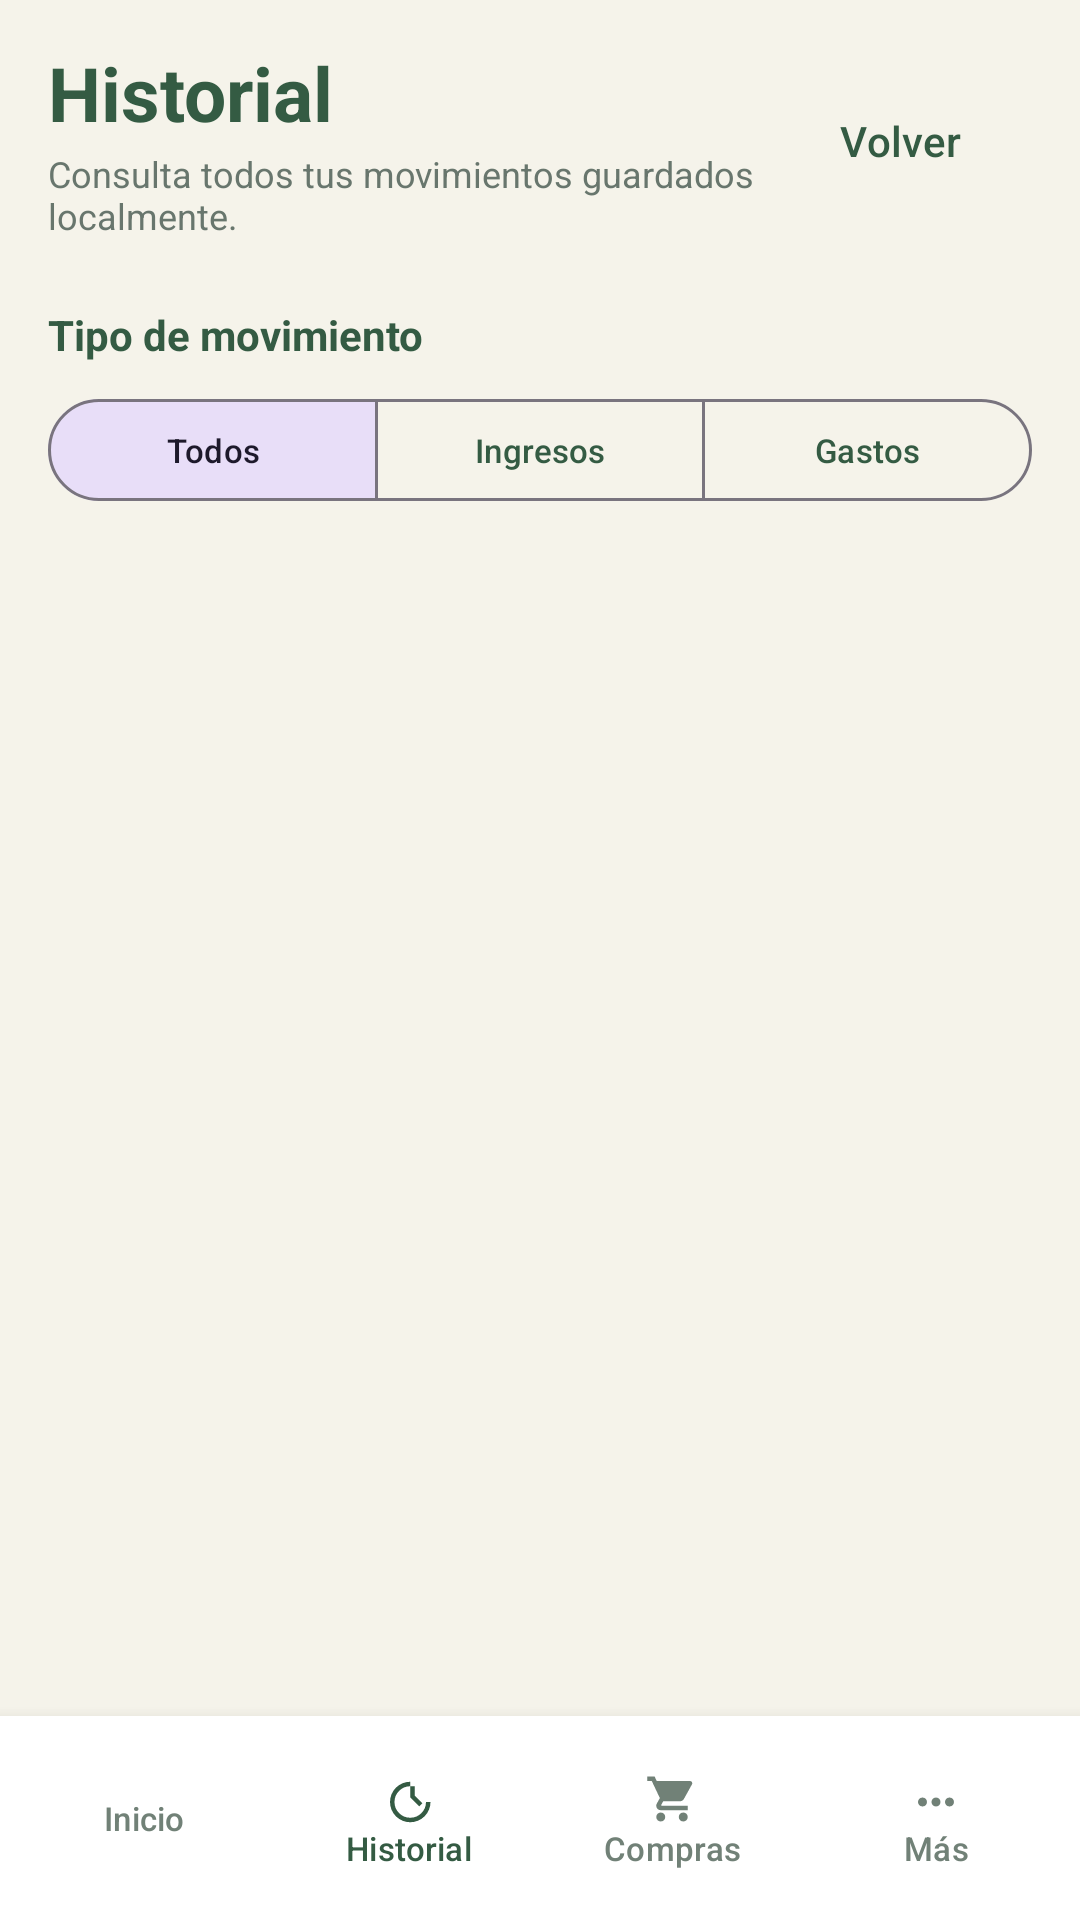

Layout XML and referenced resources for this Android screen:
<!-- AndroidManifest.xml: application theme Theme.LocalCash -->
<!-- res/layout/activity_historial.xml -->
<?xml version="1.0" encoding="utf-8"?>
<androidx.constraintlayout.widget.ConstraintLayout xmlns:android="http://schemas.android.com/apk/res/android" xmlns:app="http://schemas.android.com/apk/res-auto"
    android:layout_width="match_parent" android:layout_height="match_parent" android:background="@color/lc_warm_background">
    <ScrollView android:layout_width="0dp" android:layout_height="0dp" android:clipToPadding="false" android:paddingStart="16dp" android:paddingTop="14dp" android:paddingEnd="16dp" android:paddingBottom="20dp" app:layout_constraintTop_toTopOf="parent" app:layout_constraintBottom_toTopOf="@id/history_bottom_navigation" app:layout_constraintStart_toStartOf="parent" app:layout_constraintEnd_toEndOf="parent">
        <LinearLayout android:layout_width="match_parent" android:layout_height="wrap_content" android:orientation="vertical">
            <LinearLayout android:layout_width="match_parent" android:layout_height="wrap_content" android:gravity="center_vertical" android:orientation="horizontal">
                <LinearLayout android:layout_width="0dp" android:layout_height="wrap_content" android:layout_weight="1" android:orientation="vertical">
                    <TextView android:layout_width="wrap_content" android:layout_height="wrap_content" android:text="@string/history_title" android:textColor="@color/lc_green_dark" android:textSize="25sp" android:textStyle="bold" />
                    <TextView android:layout_width="wrap_content" android:layout_height="wrap_content" android:layout_marginTop="2dp" android:text="@string/history_subtitle" android:textColor="@color/lc_text_secondary" android:textSize="12sp" />
                </LinearLayout>
                <com.google.android.material.button.MaterialButton android:id="@+id/button_history_back" style="@style/Widget.Material3.Button.TextButton" android:layout_width="wrap_content" android:layout_height="48dp" android:text="@string/action_back" android:textAllCaps="false" android:textColor="@color/lc_green_dark" />
            </LinearLayout>
            <TextView android:layout_width="wrap_content" android:layout_height="wrap_content" android:layout_marginTop="22dp" android:text="@string/history_type_label" android:textColor="@color/lc_text_primary" android:textSize="14sp" android:textStyle="bold" />
            <com.google.android.material.button.MaterialButtonToggleGroup android:layout_width="match_parent" android:layout_height="wrap_content" android:layout_marginTop="8dp" app:checkedButton="@id/button_history_filter_all" app:selectionRequired="true" app:singleSelection="true">
                <com.google.android.material.button.MaterialButton android:id="@+id/button_history_filter_all" style="@style/Widget.Material3.Button.OutlinedButton" android:layout_width="0dp" android:layout_height="42dp" android:layout_weight="1" android:text="@string/movement_filter_all" android:textSize="11sp" />
                <com.google.android.material.button.MaterialButton android:id="@+id/button_history_filter_income" style="@style/Widget.Material3.Button.OutlinedButton" android:layout_width="0dp" android:layout_height="42dp" android:layout_weight="1" android:text="@string/movement_filter_income" android:textSize="11sp" />
                <com.google.android.material.button.MaterialButton android:id="@+id/button_history_filter_expense" style="@style/Widget.Material3.Button.OutlinedButton" android:layout_width="0dp" android:layout_height="42dp" android:layout_weight="1" android:text="@string/movement_filter_expense" android:textSize="11sp" />
            </com.google.android.material.button.MaterialButtonToggleGroup>
            <LinearLayout android:id="@+id/list_history" android:layout_width="match_parent" android:layout_height="wrap_content" android:layout_marginTop="10dp" android:orientation="vertical" />
        </LinearLayout>
    </ScrollView>
    <LinearLayout android:id="@+id/history_bottom_navigation" android:layout_width="0dp" android:layout_height="68dp" android:background="@color/lc_surface" android:elevation="8dp" android:gravity="center" android:orientation="horizontal" android:paddingStart="4dp" android:paddingEnd="4dp" app:layout_constraintBottom_toBottomOf="parent" app:layout_constraintStart_toStartOf="parent" app:layout_constraintEnd_toEndOf="parent">
        <com.google.android.material.button.MaterialButton android:id="@+id/button_history_nav_home" style="@style/Widget.Material3.Button.TextButton" android:layout_width="0dp" android:layout_height="60dp" android:layout_weight="1" android:text="@string/nav_home" android:textAllCaps="false" android:textColor="@color/lc_nav_unselected" android:textSize="11sp" app:icon="@drawable/ic_home" app:iconGravity="textTop" app:iconPadding="2dp" app:iconTint="@color/lc_nav_unselected" />
        <com.google.android.material.button.MaterialButton android:id="@+id/button_history_nav_history" style="@style/Widget.Material3.Button.TextButton" android:layout_width="0dp" android:layout_height="60dp" android:layout_weight="1" android:text="@string/nav_movements" android:textAllCaps="false" android:textColor="@color/lc_green_dark" android:textSize="11sp" app:icon="@drawable/ic_history" app:iconGravity="textTop" app:iconPadding="2dp" app:iconTint="@color/lc_green_dark" />
        <com.google.android.material.button.MaterialButton android:id="@+id/button_history_nav_shopping" style="@style/Widget.Material3.Button.TextButton" android:layout_width="0dp" android:layout_height="60dp" android:layout_weight="1" android:text="@string/nav_shopping" android:textAllCaps="false" android:textColor="@color/lc_nav_unselected" android:textSize="11sp" app:icon="@drawable/ic_cart" app:iconGravity="textTop" app:iconPadding="2dp" app:iconTint="@color/lc_nav_unselected" />
        <com.google.android.material.button.MaterialButton android:id="@+id/button_history_nav_more" style="@style/Widget.Material3.Button.TextButton" android:layout_width="0dp" android:layout_height="60dp" android:layout_weight="1" android:text="@string/nav_more" android:textAllCaps="false" android:textColor="@color/lc_nav_unselected" android:textSize="11sp" app:icon="@drawable/ic_more" app:iconGravity="textTop" app:iconPadding="2dp" app:iconTint="@color/lc_nav_unselected" />
    </LinearLayout>
</androidx.constraintlayout.widget.ConstraintLayout>
<!-- resources referenced by this layout -->
<resources>
  <color name="lc_green_dark">#345B43</color>
  <color name="lc_nav_unselected">#718177</color>
  <color name="lc_surface">#FFFFFFFF</color>
  <color name="lc_text_primary">#345B43</color>
  <color name="lc_text_secondary">#68766D</color>
  <color name="lc_warm_background">#F5F3EA</color>
  <!-- drawable ic_cart (drawable) -->
  <vector xmlns:android="http://schemas.android.com/apk/res/android" android:width="24dp" android:height="24dp" android:viewportWidth="24" android:viewportHeight="24">
      <path android:fillColor="#FF000000" android:pathData="M7,18c-1.1,0 -1.99,0.9 -1.99,2S5.9,22 7,22s2,-0.9 2,-2 -0.9,-2 -2,-2zM1,2v2h2l3.6,7.59 -1.35,2.45c-0.16,0.28 -0.25,0.61 -0.25,0.96 0,1.1 0.9,2 2,2h12v-2L7.42,15c-0.14,0 -0.25,-0.11 -0.25,-0.25l0.03,-0.12 0.9,-1.63h7.45c0.75,0 1.41,-0.41 1.75,-1.03L20.88,5.5c0.08,-0.14 0.12,-0.31 0.12,-0.5 0,-0.55 -0.45,-1 -1,-1L5.21,4l-0.94,-2L1,2zM17,18c-1.1,0 -1.99,0.9 -1.99,2S15.9,22 17,22s2,-0.9 2,-2 -0.9,-2 -2,-2z" />
  </vector>
  <!-- drawable ic_history (drawable) -->
  <vector xmlns:android="http://schemas.android.com/apk/res/android" android:width="24dp" android:height="24dp" android:viewportWidth="24" android:viewportHeight="24">
      <path android:fillColor="#FF000000" android:pathData="M13,3a9,9 0,1 0,9 9h-2a7,7 0,1 1,-7 -7v5l4,4 1.4,-1.4 -3.4,-3.4L15,5h-2z" />
  </vector>
  <!-- drawable ic_more (drawable) -->
  <vector xmlns:android="http://schemas.android.com/apk/res/android" android:width="24dp" android:height="24dp" android:viewportWidth="24" android:viewportHeight="24">
      <path android:fillColor="#FF000000" android:pathData="M6,10c-1.1,0 -2,0.9 -2,2s0.9,2 2,2 2,-0.9 2,-2 -0.9,-2 -2,-2zM18,10c-1.1,0 -2,0.9 -2,2s0.9,2 2,2 2,-0.9 2,-2 -0.9,-2 -2,-2zM12,10c-1.1,0 -2,0.9 -2,2s0.9,2 2,2 2,-0.9 2,-2 -0.9,-2 -2,-2z" />
  </vector>
  <string name="action_back">Volver</string>
  <string name="history_subtitle">Consulta todos tus movimientos guardados localmente.</string>
  <string name="history_title">Historial</string>
  <string name="history_type_label">Tipo de movimiento</string>
  <string name="movement_filter_all">Todos</string>
  <string name="movement_filter_expense">Gastos</string>
  <string name="movement_filter_income">Ingresos</string>
  <string name="nav_home">Inicio</string>
  <string name="nav_more">Más</string>
  <string name="nav_movements">Historial</string>
  <string name="nav_shopping">Compras</string>
  <style name="Theme.LocalCash" parent="Base.Theme.LocalCash" />
  <style name="Base.Theme.LocalCash" parent="Theme.Material3.DayNight.NoActionBar">
          <item name="colorPrimary">@color/lc_green_dark</item>
          <item name="colorOnPrimary">@color/lc_on_primary</item>
          <item name="colorSecondary">@color/lc_orange_earth</item>
          <item name="colorSurface">@color/lc_surface</item>
          <item name="colorOnSurface">@color/lc_text_primary</item>
          <item name="colorSurfaceVariant">@color/lc_warm_background</item>
          <item name="android:windowLightStatusBar">true</item>
          <item name="android:windowLightNavigationBar">true</item>
          <item name="android:statusBarColor">@color/lc_warm_background</item>
          <item name="android:navigationBarColor">@color/lc_surface</item>
      </style>
  <color name="lc_on_primary">#FFFFFFFF</color>
  <color name="lc_orange_earth">#A75E42</color>
</resources>
